Run: headless pygame with SDL's dummy video driver; simulated clock (each Clock.tick advances the game by its frame time, no real sleeping); random seed 0; keys injected as events and as key.get_pressed() state; mouse plan: one left click at the window centre at the start of phase 2, then a move to the lower-right quarter at the start of phase 3.
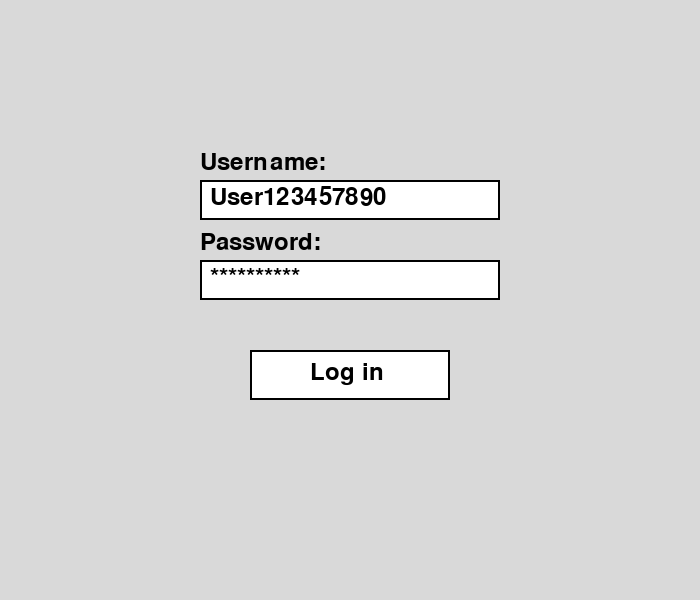
Frame 1 of 4 · flips 1–60 · no input
Frame 2 of 4 · flips 61–180 · clicked the window centre · tapped SPACE, RETURN · held RIGHT (→), D · screen unchanged from frame 1, image omitted
Frame 3 of 4 · flips 181–300 · moved the mouse to the lower-right quarter · held DOWN (↓), S · screen unchanged from frame 2, image omitted
Frame 4 of 4 · flips 301–420 · held LEFT (←), A, UP (↑), W · screen unchanged from frame 3, image omitted

The pygame program that drew these frames:

import pygame 
import os 

pygame.init()

WIDTH, HEIGHT = 700, 600
screen = pygame.display.set_mode((WIDTH,HEIGHT))
pygame.display.set_caption("Sign in")

WHITE = (255, 255, 255)
BLACK = (0, 0, 0)
GREY = (217, 217, 217)

font = pygame.font.Font(None, 36)

clock = pygame.time.Clock()
running = True
username = "User123457890"
password = "1234567890"

while running:
    screen.fill(GREY)

    pygame.draw.rect(screen, WHITE, (200, 180, 300, 40)) #username 
    pygame.draw.rect(screen, WHITE, (200, 260, 300, 40)) # password 
    pygame.draw.rect(screen, BLACK, (200, 180, 300, 40), 2) #username 
    pygame.draw.rect(screen, BLACK, (200, 260, 300, 40), 2) #password 

    user_text = font.render(username, True, BLACK)
    pass_text = font.render("*" * len(password), True, BLACK)
    screen.blit(user_text, (210, 185)) 
    screen.blit(pass_text, (210, 265))

    label1 = font.render("Username:", True, BLACK)
    label2 = font.render("Password:", True, BLACK)
    screen.blit(label1, (200, 150))
    screen.blit(label2, (200, 230))

    pygame.draw.rect(screen, WHITE, (250, 350, 200, 50))
    pygame.draw.rect(screen, BLACK, (250, 350, 200, 50), 2)
    login_text = font.render("Log in", True, BLACK)
    screen.blit(login_text, (310, 360))

    for event in pygame.event.get():
        if event.type == pygame.QUIT: 
            running = False

        elif event.type == pygame.MOUSEBUTTONDOWN:
            if  pygame.Rect(250, 350, 200, 50).collidepoint(event.pos):
                pygame.quit()
                os.system("python Mainmenu.py")
                exit()

    pygame.display.flip()
    clock.tick(60)

pygame.quit()
